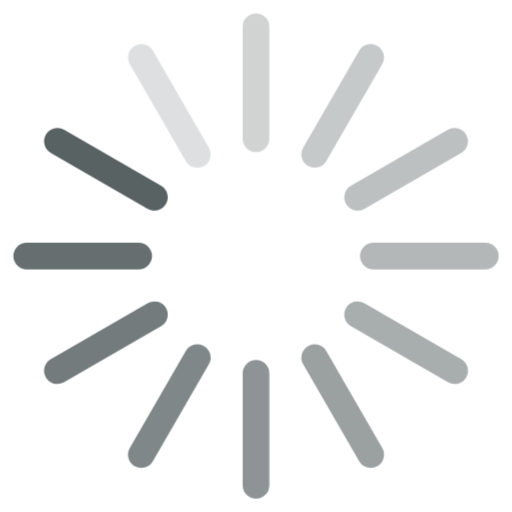
t = 0.00 s
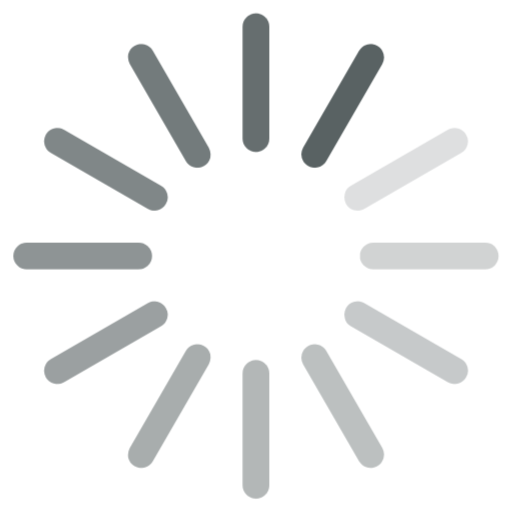
t = 0.25 s
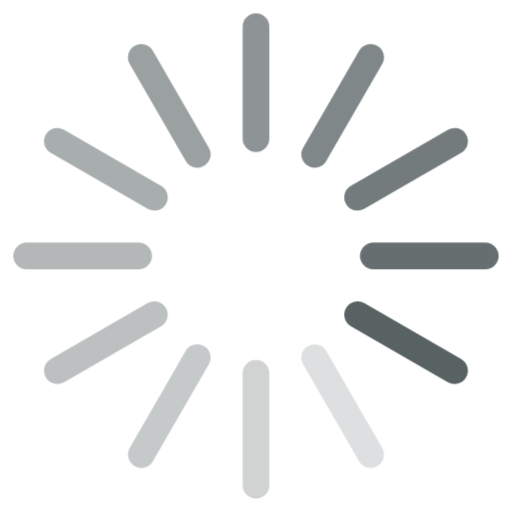
t = 0.50 s
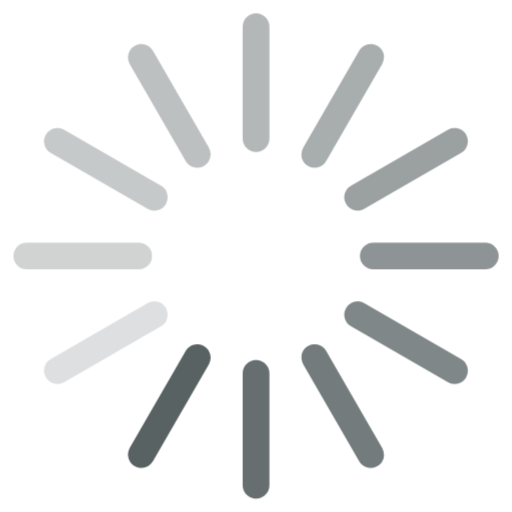
t = 0.75 s

The animated SVG that drew these frames (rendered in a browser with its animation timeline set to each time). Animation: 1 CSS @keyframes rule; one cycle of 1.00 s, repeats indefinitely.

<svg xmlns="http://www.w3.org/2000/svg" viewBox="0 0 96 96" role="img" aria-labelledby="title">
  <title id="title">Routing service area loading</title>
  <style>
    .spinner {
      transform-box: fill-box;
      transform-origin: center;
      animation: spin 1s steps(12, end) infinite;
    }
    @keyframes spin {
      to { transform: rotate(360deg); }
    }
    @media (prefers-reduced-motion: reduce) {
      .spinner { animation: none; }
    }
  </style>

  <!-- The rotating radial marks form the loading indicator around a transparent center. -->
  <g class="spinner" fill="#596263">
    <rect x="45.5" y="2.5" width="5" height="26" rx="2.5" opacity=".28"/>
    <rect x="45.5" y="2.5" width="5" height="26" rx="2.5" transform="rotate(30 48 48)" opacity=".34"/>
    <rect x="45.5" y="2.5" width="5" height="26" rx="2.5" transform="rotate(60 48 48)" opacity=".40"/>
    <rect x="45.5" y="2.5" width="5" height="26" rx="2.5" transform="rotate(90 48 48)" opacity=".46"/>
    <rect x="45.5" y="2.5" width="5" height="26" rx="2.5" transform="rotate(120 48 48)" opacity=".52"/>
    <rect x="45.5" y="2.5" width="5" height="26" rx="2.5" transform="rotate(150 48 48)" opacity=".60"/>
    <rect x="45.5" y="2.5" width="5" height="26" rx="2.5" transform="rotate(180 48 48)" opacity=".68"/>
    <rect x="45.5" y="2.5" width="5" height="26" rx="2.5" transform="rotate(210 48 48)" opacity=".76"/>
    <rect x="45.5" y="2.5" width="5" height="26" rx="2.5" transform="rotate(240 48 48)" opacity=".84"/>
    <rect x="45.5" y="2.5" width="5" height="26" rx="2.5" transform="rotate(270 48 48)" opacity=".92"/>
    <rect x="45.5" y="2.5" width="5" height="26" rx="2.5" transform="rotate(300 48 48)"/>
    <rect x="45.5" y="2.5" width="5" height="26" rx="2.5" transform="rotate(330 48 48)" opacity=".20"/>
  </g>
</svg>
